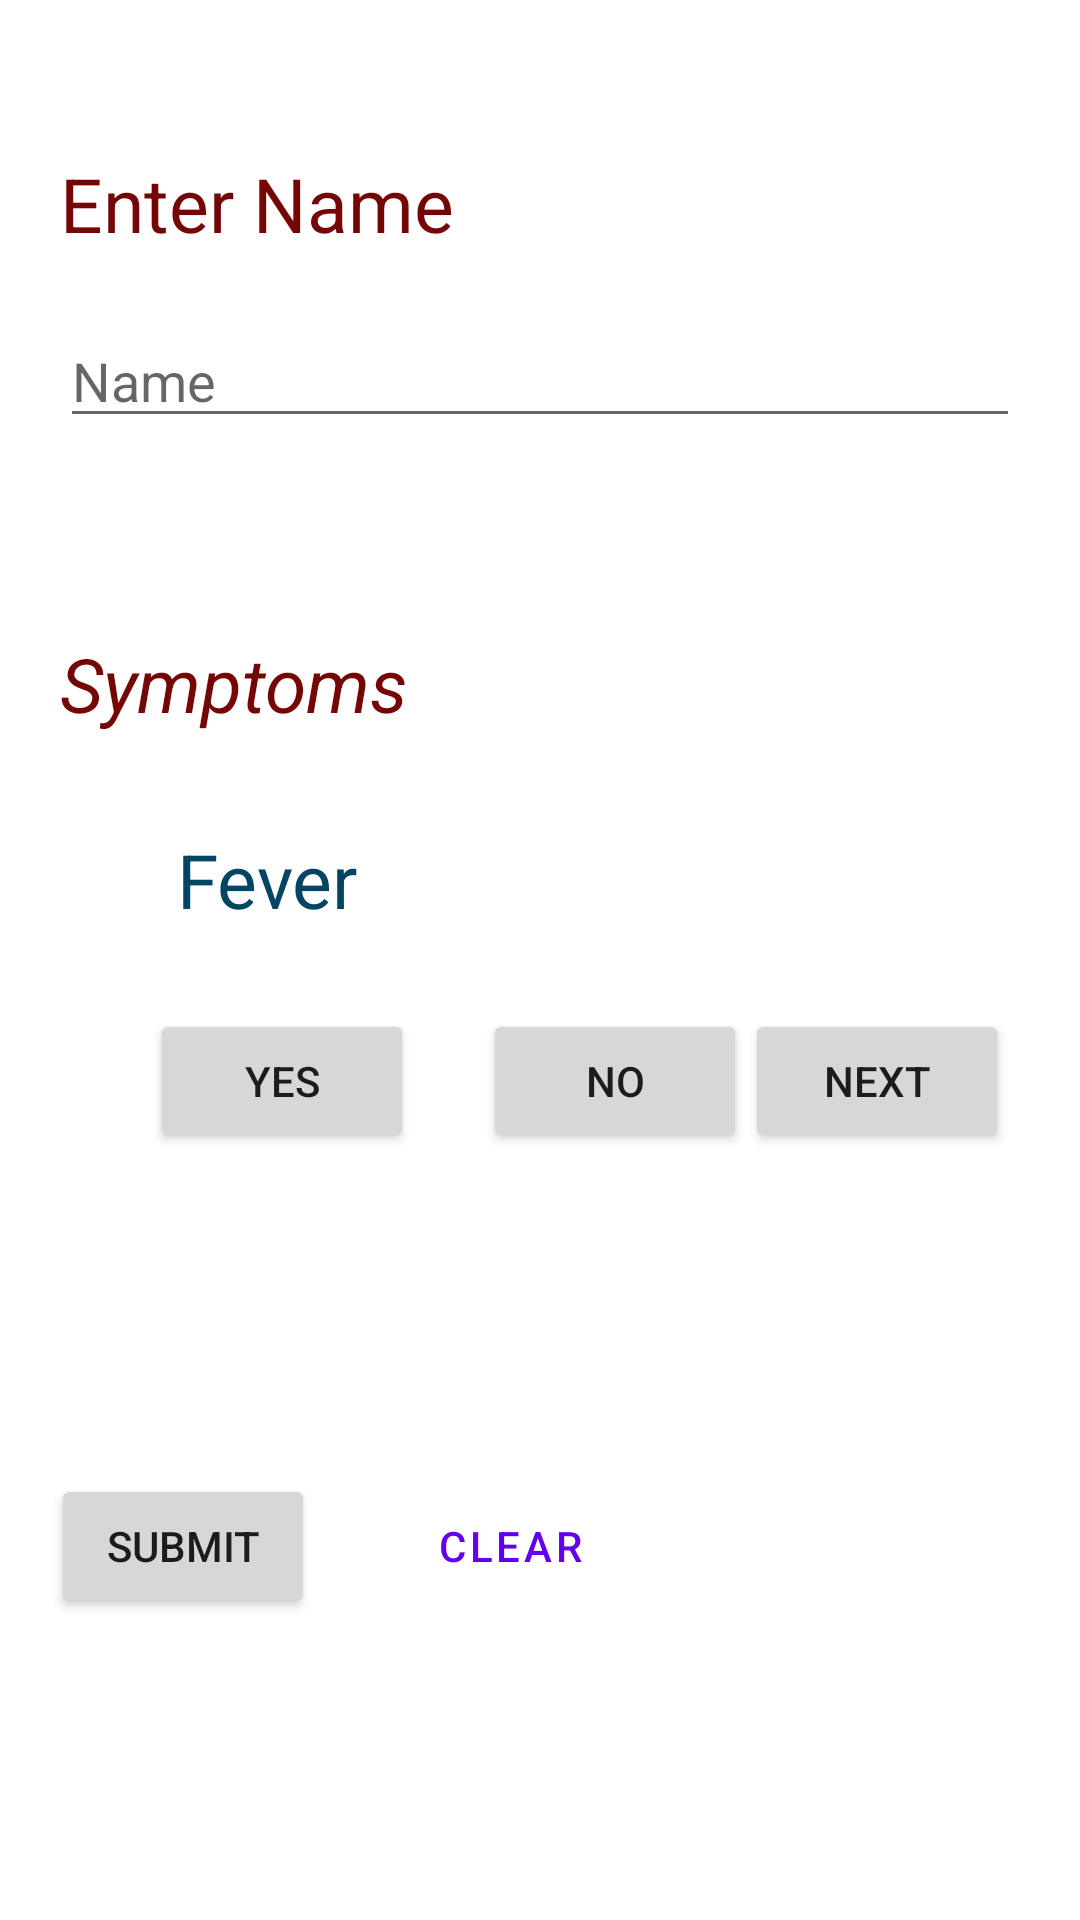

Produce the Android XML layout that renders to this screen, including the resource entries it uses.
<!-- AndroidManifest.xml: application theme Theme.Covid19_2 -->
<!-- res/layout/activity_main.xml -->
<?xml version="1.0" encoding="utf-8"?>
<androidx.constraintlayout.widget.ConstraintLayout xmlns:android="http://schemas.android.com/apk/res/android"
    xmlns:app="http://schemas.android.com/apk/res-auto"
    xmlns:tools="http://schemas.android.com/tools"
    android:layout_width="match_parent"
    android:layout_height="match_parent"
    tools:context=".MainActivity">


    <TextView
        android:id="@+id/name"
        android:layout_width="match_parent"
        android:layout_height="wrap_content"
        android:layout_marginStart="20dp"
        android:layout_marginEnd="20dp"
        android:text="Enter Name"
        android:textColor="@color/magenta"
        android:textFontWeight="@integer/material_motion_duration_long_1"
        android:textSize="25sp"
        android:textStyle="bold"
        app:layout_constraintBottom_toBottomOf="parent"
        app:layout_constraintEnd_toEndOf="parent"
        app:layout_constraintHorizontal_bias="0.0"
        app:layout_constraintStart_toStartOf="parent"
        app:layout_constraintTop_toTopOf="parent"
        app:layout_constraintVertical_bias="0.084" />

    <EditText
        android:id="@+id/edtName"
        android:layout_width="match_parent"
        android:layout_height="wrap_content"
        android:layout_marginStart="20dp"
        android:layout_marginTop="20dp"
        android:layout_marginEnd="20dp"
        android:ems="10"
        android:inputType="textPersonName"
        android:hint="Name"
        app:layout_constraintBottom_toBottomOf="parent"
        app:layout_constraintEnd_toEndOf="@+id/name"
        app:layout_constraintHorizontal_bias="0.422"
        app:layout_constraintStart_toStartOf="@+id/name"
        app:layout_constraintTop_toBottomOf="@+id/name"
        app:layout_constraintVertical_bias="0.0" />

    <TextView
        android:id="@+id/symptom"
        android:layout_width="match_parent"
        android:layout_height="wrap_content"
        android:layout_marginStart="20dp"
        android:layout_marginEnd="20dp"
        android:text="Symptoms"
        android:textColor="@color/magenta"
        android:textSize="25sp"
        android:textStyle="italic"
        app:layout_constraintBottom_toBottomOf="parent"
        app:layout_constraintEnd_toEndOf="@+id/edtName"
        app:layout_constraintStart_toStartOf="@+id/edtName"
        app:layout_constraintTop_toBottomOf="@+id/edtName"
        app:layout_constraintVertical_bias="0.141" />

    <Button
        android:id="@+id/submitbtn"
        android:layout_width="wrap_content"
        android:layout_height="wrap_content"
        android:text="submit"
        app:layout_constraintBaseline_toBaselineOf="@+id/clearbtn"
        app:layout_constraintEnd_toEndOf="parent"
        app:layout_constraintHorizontal_bias="0.063"
        app:layout_constraintStart_toStartOf="parent" />

    <Button
        android:id="@+id/clearbtn"
        style="@style/Widget.MaterialComponents.Button.TextButton"
        android:layout_width="wrap_content"
        android:layout_height="wrap_content"
        android:text="Clear"
        app:layout_constraintBottom_toBottomOf="parent"
        app:layout_constraintEnd_toEndOf="parent"
        app:layout_constraintHorizontal_bias="0.126"
        app:layout_constraintStart_toEndOf="@+id/submitbtn"
        app:layout_constraintTop_toTopOf="parent"
        app:layout_constraintVertical_bias="0.83" />

    <Button
        android:id="@+id/nextbtn"
        android:layout_width="wrap_content"
        android:layout_height="wrap_content"
        android:text="Next"
        app:layout_constraintBottom_toBottomOf="parent"
        app:layout_constraintEnd_toEndOf="parent"
        app:layout_constraintHorizontal_bias="0.913"
        app:layout_constraintStart_toStartOf="parent"
        app:layout_constraintTop_toTopOf="parent"
        app:layout_constraintVertical_bias="0.568" />

    <TextView
        android:id="@+id/symname"
        android:layout_width="wrap_content"
        android:layout_height="wrap_content"
        android:entries="@string/fever"
        android:text="Fever"
        android:textColor="@color/blue"
        android:textSize="25dp"
        app:layout_constraintBottom_toBottomOf="parent"
        app:layout_constraintEnd_toEndOf="parent"
        app:layout_constraintHorizontal_bias="0.197"
        app:layout_constraintStart_toStartOf="parent"
        app:layout_constraintTop_toTopOf="parent"
        app:layout_constraintVertical_bias="0.456" />

    <Button
        android:id="@+id/yesbtn"
        android:layout_width="wrap_content"
        android:layout_height="wrap_content"
        android:text="Yes"
        app:layout_constraintBottom_toBottomOf="parent"
        app:layout_constraintEnd_toStartOf="@+id/guideline2"
        app:layout_constraintHorizontal_bias="0.427"
        app:layout_constraintStart_toStartOf="parent"
        app:layout_constraintTop_toTopOf="parent"
        app:layout_constraintVertical_bias="0.568" />

    <Button
        android:id="@+id/nobtn"
        android:layout_width="wrap_content"
        android:layout_height="wrap_content"
        android:text="No"
        app:layout_constraintBaseline_toBaselineOf="@+id/yesbtn"
        app:layout_constraintEnd_toEndOf="parent"
        app:layout_constraintHorizontal_bias="0.172"
        app:layout_constraintStart_toEndOf="@+id/yesbtn" />

    <androidx.constraintlayout.widget.Guideline
        android:id="@+id/guideline2"
        android:layout_width="wrap_content"
        android:layout_height="wrap_content"
        android:orientation="vertical"
        app:layout_constraintGuide_begin="205dp" />

</androidx.constraintlayout.widget.ConstraintLayout>
<!-- resources referenced by this layout -->
<resources>
  <color name="blue">#FF034563</color>
  <color name="magenta">#750606</color>
  <string name="fever">Fever</string>
  <style name="Theme.Covid19_2" parent="Theme.MaterialComponents.DayNight.DarkActionBar">
          
          <item name="colorPrimary">@color/purple_500</item>
          <item name="colorPrimaryVariant">@color/purple_700</item>
          <item name="colorOnPrimary">@color/white</item>
          
          <item name="colorSecondary">@color/teal_200</item>
          <item name="colorSecondaryVariant">@color/teal_700</item>
          <item name="colorOnSecondary">@color/black</item>
          
          <item name="android:statusBarColor" tools:targetApi="l">?attr/colorPrimaryVariant</item>
          
      </style>
  <color name="purple_500">#FF6200EE</color>
  <color name="purple_700">#FF3700B3</color>
  <color name="white">#FFFFFFFF</color>
  <color name="teal_200">#FF03DAC5</color>
  <color name="teal_700">#FF018786</color>
  <color name="black">#FF000000</color>
</resources>
